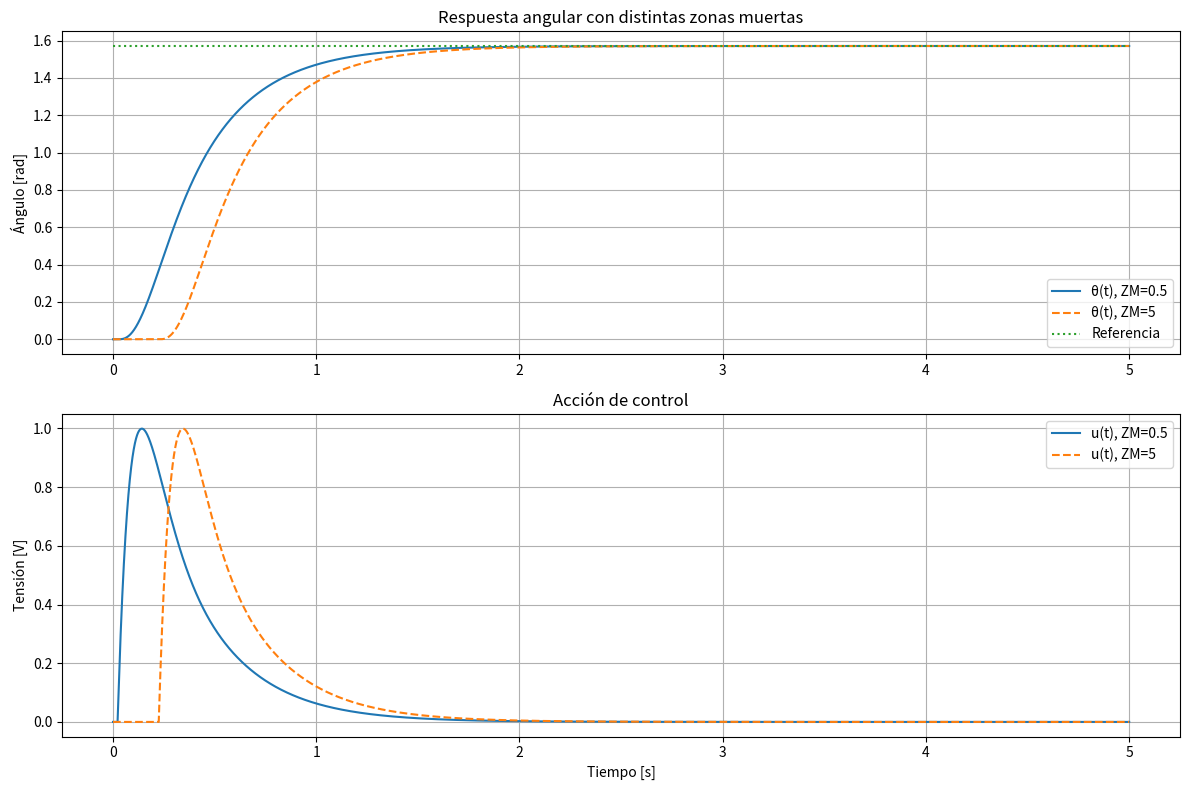

Reproduce this figure in Python.
import numpy as np
import matplotlib.pyplot as plt
from scipy.linalg import solve_continuous_are
from scipy.signal import square

# Parámetros físicos del motor
Ra = 2.27
La = 0.0047
Ki = 0.25
Km = 0.25
J = 0.00233
B = 0.00131

# Matrices del sistema original
A = np.array([
    [-Ra / La, -Km / La, 0],
    [Ki / J, -B / J, 0],
    [0, 1, 0]
])
Bmat = np.array([
    [1 / La],
    [0],
    [0]
])
C = np.array([[0, 0, 1]])  # salida: ángulo

# Sistema ampliado con integrador del error
Ae = np.block([
    [A, np.zeros((3, 1))],
    [-C, np.zeros((1, 1))]
])
Be = np.vstack([Bmat, [[0]]])

# LQR sobre el sistema ampliado
Q = np.diag([0.1, 0.1, 100, 1000])  # mayor peso al ángulo y al integrador
R = np.array([[5]])
P = solve_continuous_are(Ae, Be, Q, R)
K = np.linalg.inv(R) @ Be.T @ P
Kx = K[:, :3]
Ki_int = K[:, 3]

# Configuración temporal
h = 1e-4
tF = 5
t = np.arange(0, tF, h)
N = len(t)
ref = (np.pi / 2) * square(2 * np.pi * (1 / 10) * t)  # referencia alternante

def simular_con_zona_muerta(zm_threshold):
    X = np.zeros((3, N))  # ia, omega, theta
    e_int = np.zeros(N)
    u = np.zeros(N)

    for k in range(N - 1):
        ia, omega, theta = X[:, k]
        err = ref[k] - theta
        e_int[k+1] = e_int[k] + h * err

        # Control LQR con zona muerta
        ue = (-Kx @ X[:, k] - Ki_int * e_int[k+1]).item()
        if abs(ue) > zm_threshold:
            u_k = ue - zm_threshold * np.sign(ue)
        else:
            u_k = 0.0
        u[k] = u_k

        # Dinámica física del motor
        ia_dot = (-Ra * ia - Km * omega + u_k) / La
        omega_dot = (Ki * ia - B * omega) / J
        theta_dot = omega

        # Integración por Euler
        X[0, k+1] = ia + h * ia_dot
        X[1, k+1] = omega + h * omega_dot
        X[2, k+1] = theta + h * theta_dot

    return X, u

# Simulación para dos zonas muertas distintas
zm1 = 0.5
zm2 = 5
X1, u1 = simular_con_zona_muerta(zm1)
X2, u2 = simular_con_zona_muerta(zm2)

# Gráficos
plt.figure(figsize=(12, 8))

plt.subplot(2, 1, 1)
plt.plot(t, X1[2], label=f'θ(t), ZM={zm1}')
plt.plot(t, X2[2], '--', label=f'θ(t), ZM={zm2}')
plt.plot(t, ref, ':', label='Referencia')
plt.ylabel('Ángulo [rad]')
plt.title('Respuesta angular con distintas zonas muertas')
plt.legend()
plt.grid()

plt.subplot(2, 1, 2)
plt.plot(t, u1, label=f'u(t), ZM={zm1}')
plt.plot(t, u2, '--', label=f'u(t), ZM={zm2}')
plt.ylabel('Tensión [V]')
plt.xlabel('Tiempo [s]')
plt.title('Acción de control')
plt.legend()
plt.grid()

plt.tight_layout()
plt.show()
